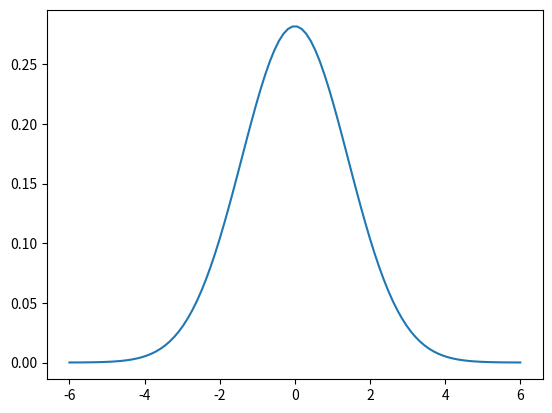

Here is the Python script that generated this plot:
#!/usr/bin/env python3
# -*- coding: utf-8 -*-
"""
Created on Thu Apr  9 12:41:01 2020

[redacted]
"""

# Normal distribution
import numpy as np
import matplotlib.pyplot as plt
from scipy.stats import norm

mu = 0 # mean
variance = 2 #variance
sigma = np.sqrt(variance) #standard deviation\n",
x = np.linspace(mu-3*variance,mu+3*variance, 100)
plt.plot(x, norm.pdf(x, mu, sigma))